Run: headless pygame with SDL's dummy video driver; simulated clock (each Clock.tick advances the game by its frame time, no real sleeping); random seed 0; keys injected as events and as key.get_pressed() state; no mouse input.
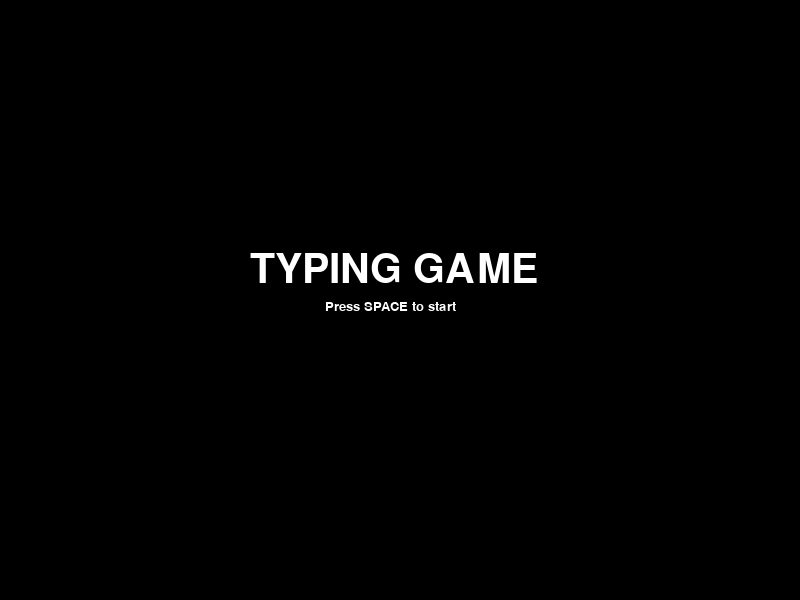
Frame 1 of 4 · flips 1–60 · no input
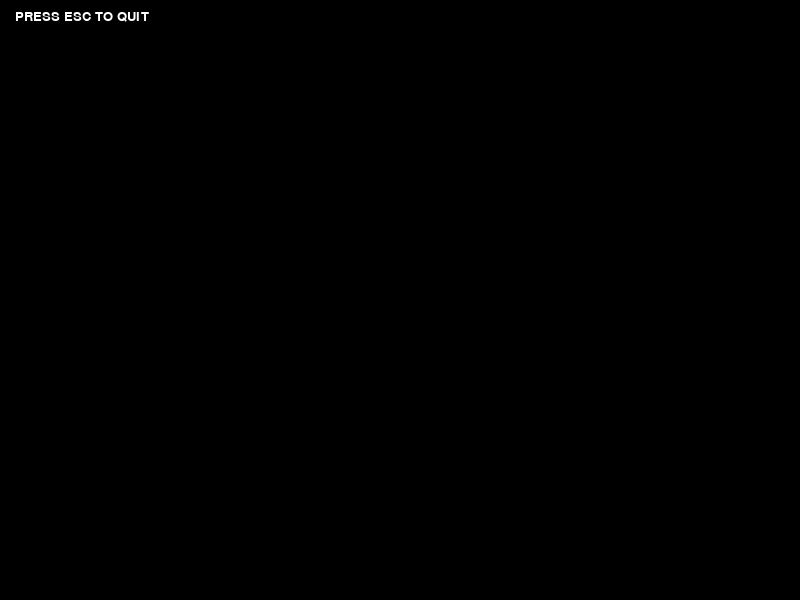
Frame 2 of 4 · flips 61–180 · tapped SPACE, RETURN · held RIGHT (→), D
Frame 3 of 4 · flips 181–300 · held DOWN (↓), S · screen unchanged from frame 2, image omitted
Frame 4 of 4 · flips 301–420 · held LEFT (←), A, UP (↑), W · screen unchanged from frame 3, image omitted

The pygame program that drew these frames:

import pygame
import sys

pygame.init()

# screen variables

screen_width = 800
screen_height = 600
screen = pygame.display.set_mode((screen_width, screen_height))
pygame.display.set_caption("TYPING GAME")

# colors

BLACK = (0, 0, 0)
WHITE = (255, 255, 255)

# game state

initial_menu = 0
game = 1
end_menu = 2

# first game state

game_status = initial_menu

# fonts

font1 = pygame.font.SysFont(None, 60)
font2 = pygame.font.SysFont(None, 20)
font3 = pygame.font.SysFont(None, 40)

def initial_menu_function():
    screen.fill(BLACK)
    text1 = font1.render("TYPING GAME", True, WHITE)
    text2 = font2.render("Press SPACE to start", True, WHITE)
    screen.blit(text1, (250, 250))
    screen.blit(text2, (325, 300))
    pygame.display.flip()


def game_function():
    screen.fill(BLACK)
    text1 = font2.render("PRESS ESC TO QUIT", True, WHITE)
    screen.blit(text1, (15, 10))
    pygame.display.flip()


def end_menu_function():
    screen.fill(BLACK)
    text1 = font3.render("Press R to restart", True, WHITE)
    text2 = font3.render("Press Q to quit", True, WHITE)
    screen.blit(text1, (280, 500))
    screen.blit(text2, (280, 530))
    pygame.display.flip()


# game loop

running = True
while running:
    # verify events

    for event in pygame.event.get():
        if event.type == pygame.QUIT:
            running = False
        elif event.type == pygame.KEYDOWN:
            if game_status == initial_menu:
                if event.key == pygame.K_SPACE:
                    game_status = game
            elif game_status == game:
                if event.key == pygame.K_ESCAPE:
                    game_status = end_menu
            elif game_status == end_menu:
                if event.key == pygame.K_r:
                    game_status = initial_menu
                elif event.key == pygame.K_q:
                    running = False

    # attribute game status

    if game_status == initial_menu:
        initial_menu_function()
    elif game_status == game:
        game_function()
    elif game_status == end_menu:
        end_menu_function()

pygame.quit()
sys.exit()
